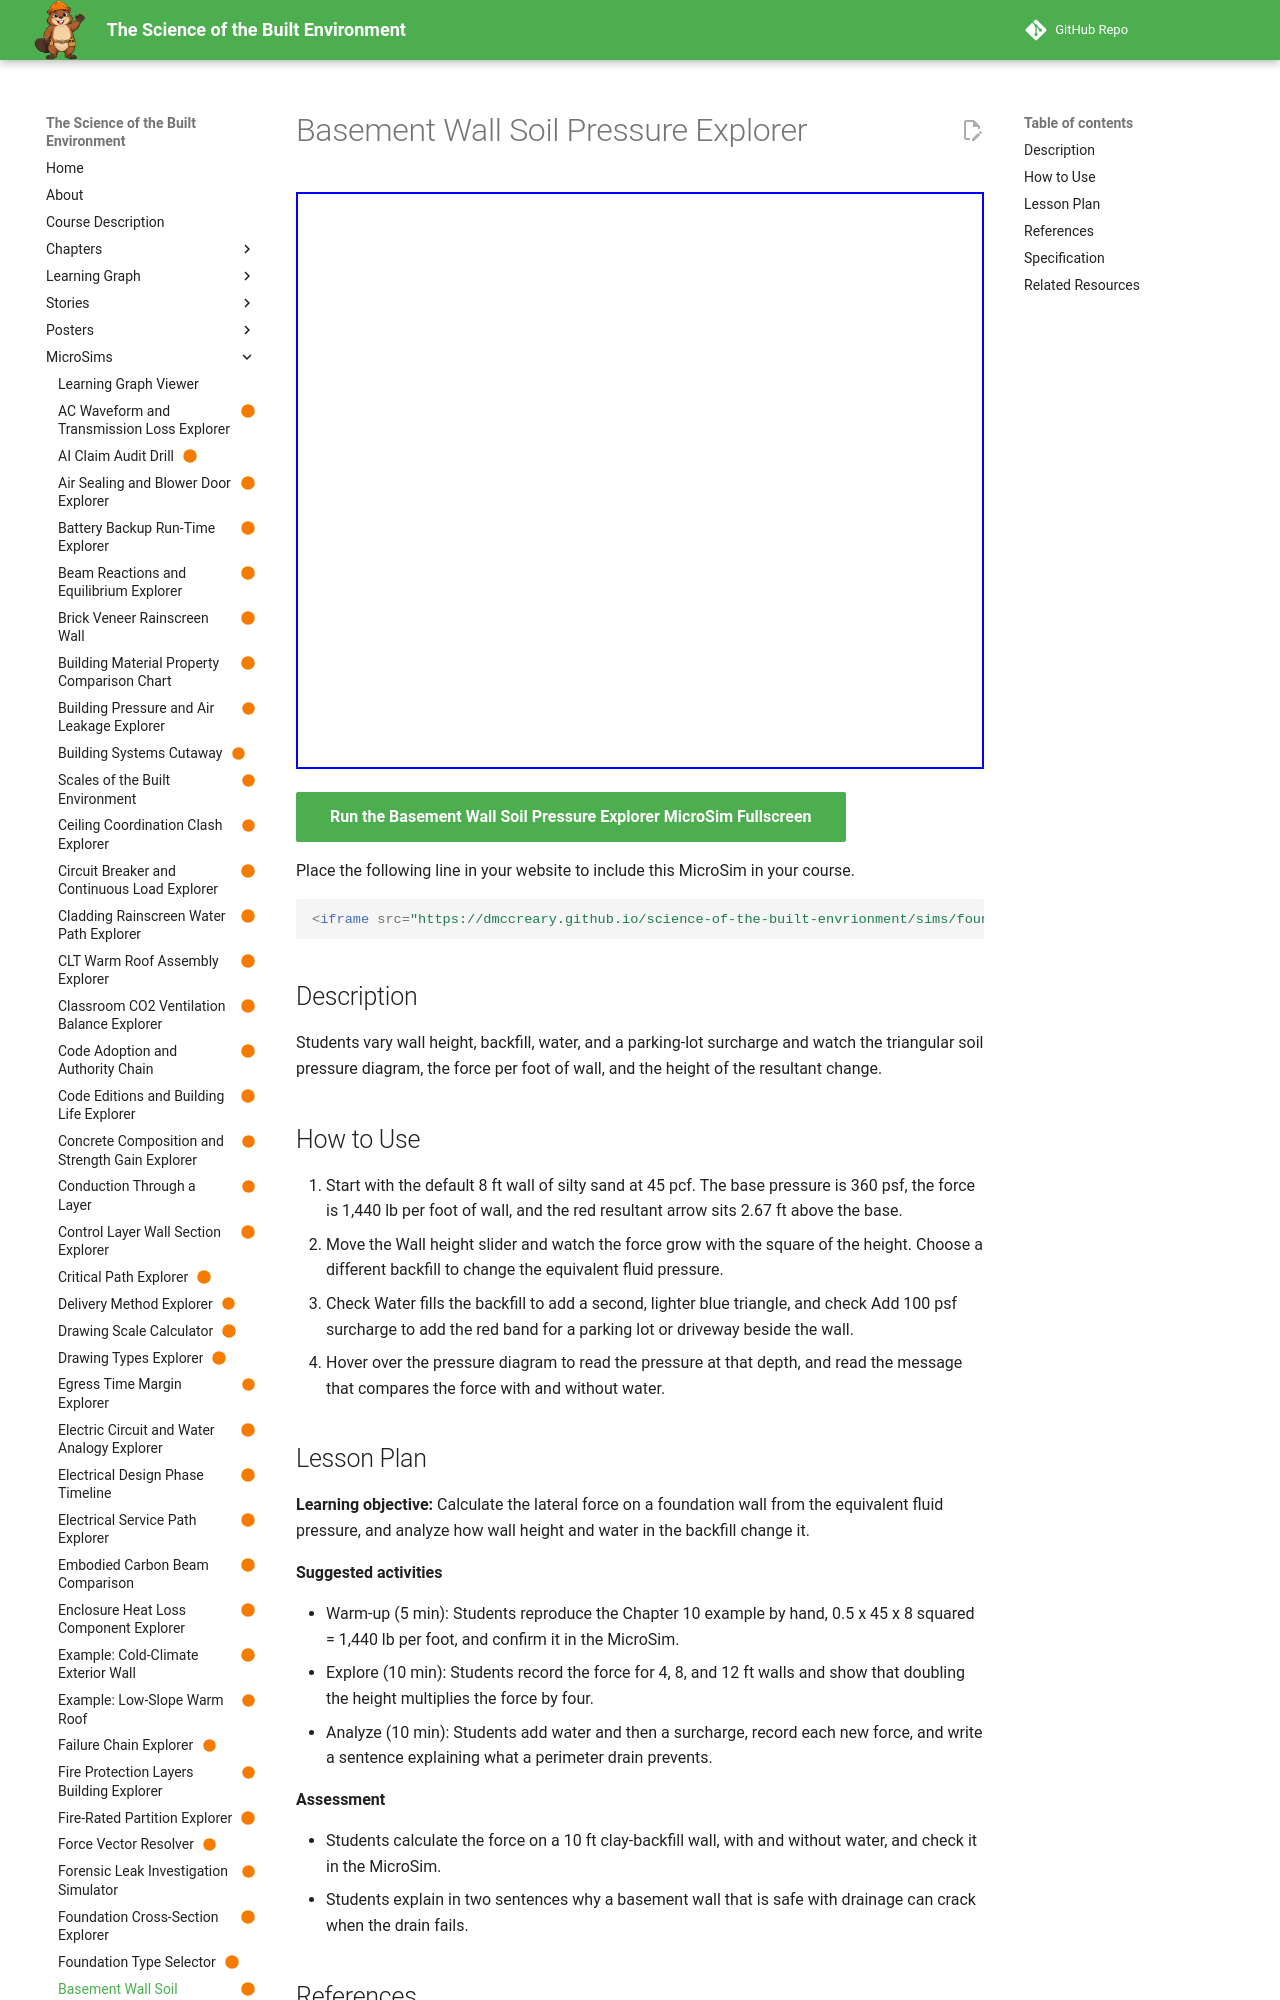

repository: dmccreary/science-of-the-built-envrionment · page: sims/foundation-wall-lateral-pressure-explorer/index.html · generator: mkdocs

---
title: "Basement Wall Soil Pressure Explorer"
description: "Students vary wall height, backfill, water, and a parking-lot surcharge and watch the triangular soil pressure diagram, the force per foot of wall, and the height of the resultant change."
image: /sims/foundation-wall-lateral-pressure-explorer/foundation-wall-lateral-pressure-explorer.png
og:image: /sims/foundation-wall-lateral-pressure-explorer/foundation-wall-lateral-pressure-explorer.png
twitter:image: /sims/foundation-wall-lateral-pressure-explorer/foundation-wall-lateral-pressure-explorer.png
social:
   cards: false
status: built
library: p5.js
bloom_level: Apply, Analyze
---

# Basement Wall Soil Pressure Explorer

<iframe src="main.html" width="100%" height="577" scrolling="no"></iframe>

[Run the Basement Wall Soil Pressure Explorer MicroSim Fullscreen](main.html){ .md-button .md-button--primary }

Place the following line in your website to include this MicroSim in your course.

```html
<iframe src="https://dmccreary.github.io/science-of-the-built-envrionment/sims/foundation-wall-lateral-pressure-explorer/main.html" width="100%" height="577" scrolling="no"></iframe>
```

## Description

Students vary wall height, backfill, water, and a parking-lot surcharge and watch the triangular soil pressure diagram, the force per foot of wall, and the height of the resultant change.

## How to Use

1. Start with the default 8 ft wall of silty sand at 45 pcf. The base pressure is 360 psf, the force is 1,440 lb per foot of wall, and the red resultant arrow sits 2.67 ft above the base.
2. Move the Wall height slider and watch the force grow with the square of the height. Choose a different backfill to change the equivalent fluid pressure.
3. Check Water fills the backfill to add a second, lighter blue triangle, and check Add 100 psf surcharge to add the red band for a parking lot or driveway beside the wall.
4. Hover over the pressure diagram to read the pressure at that depth, and read the message that compares the force with and without water.
